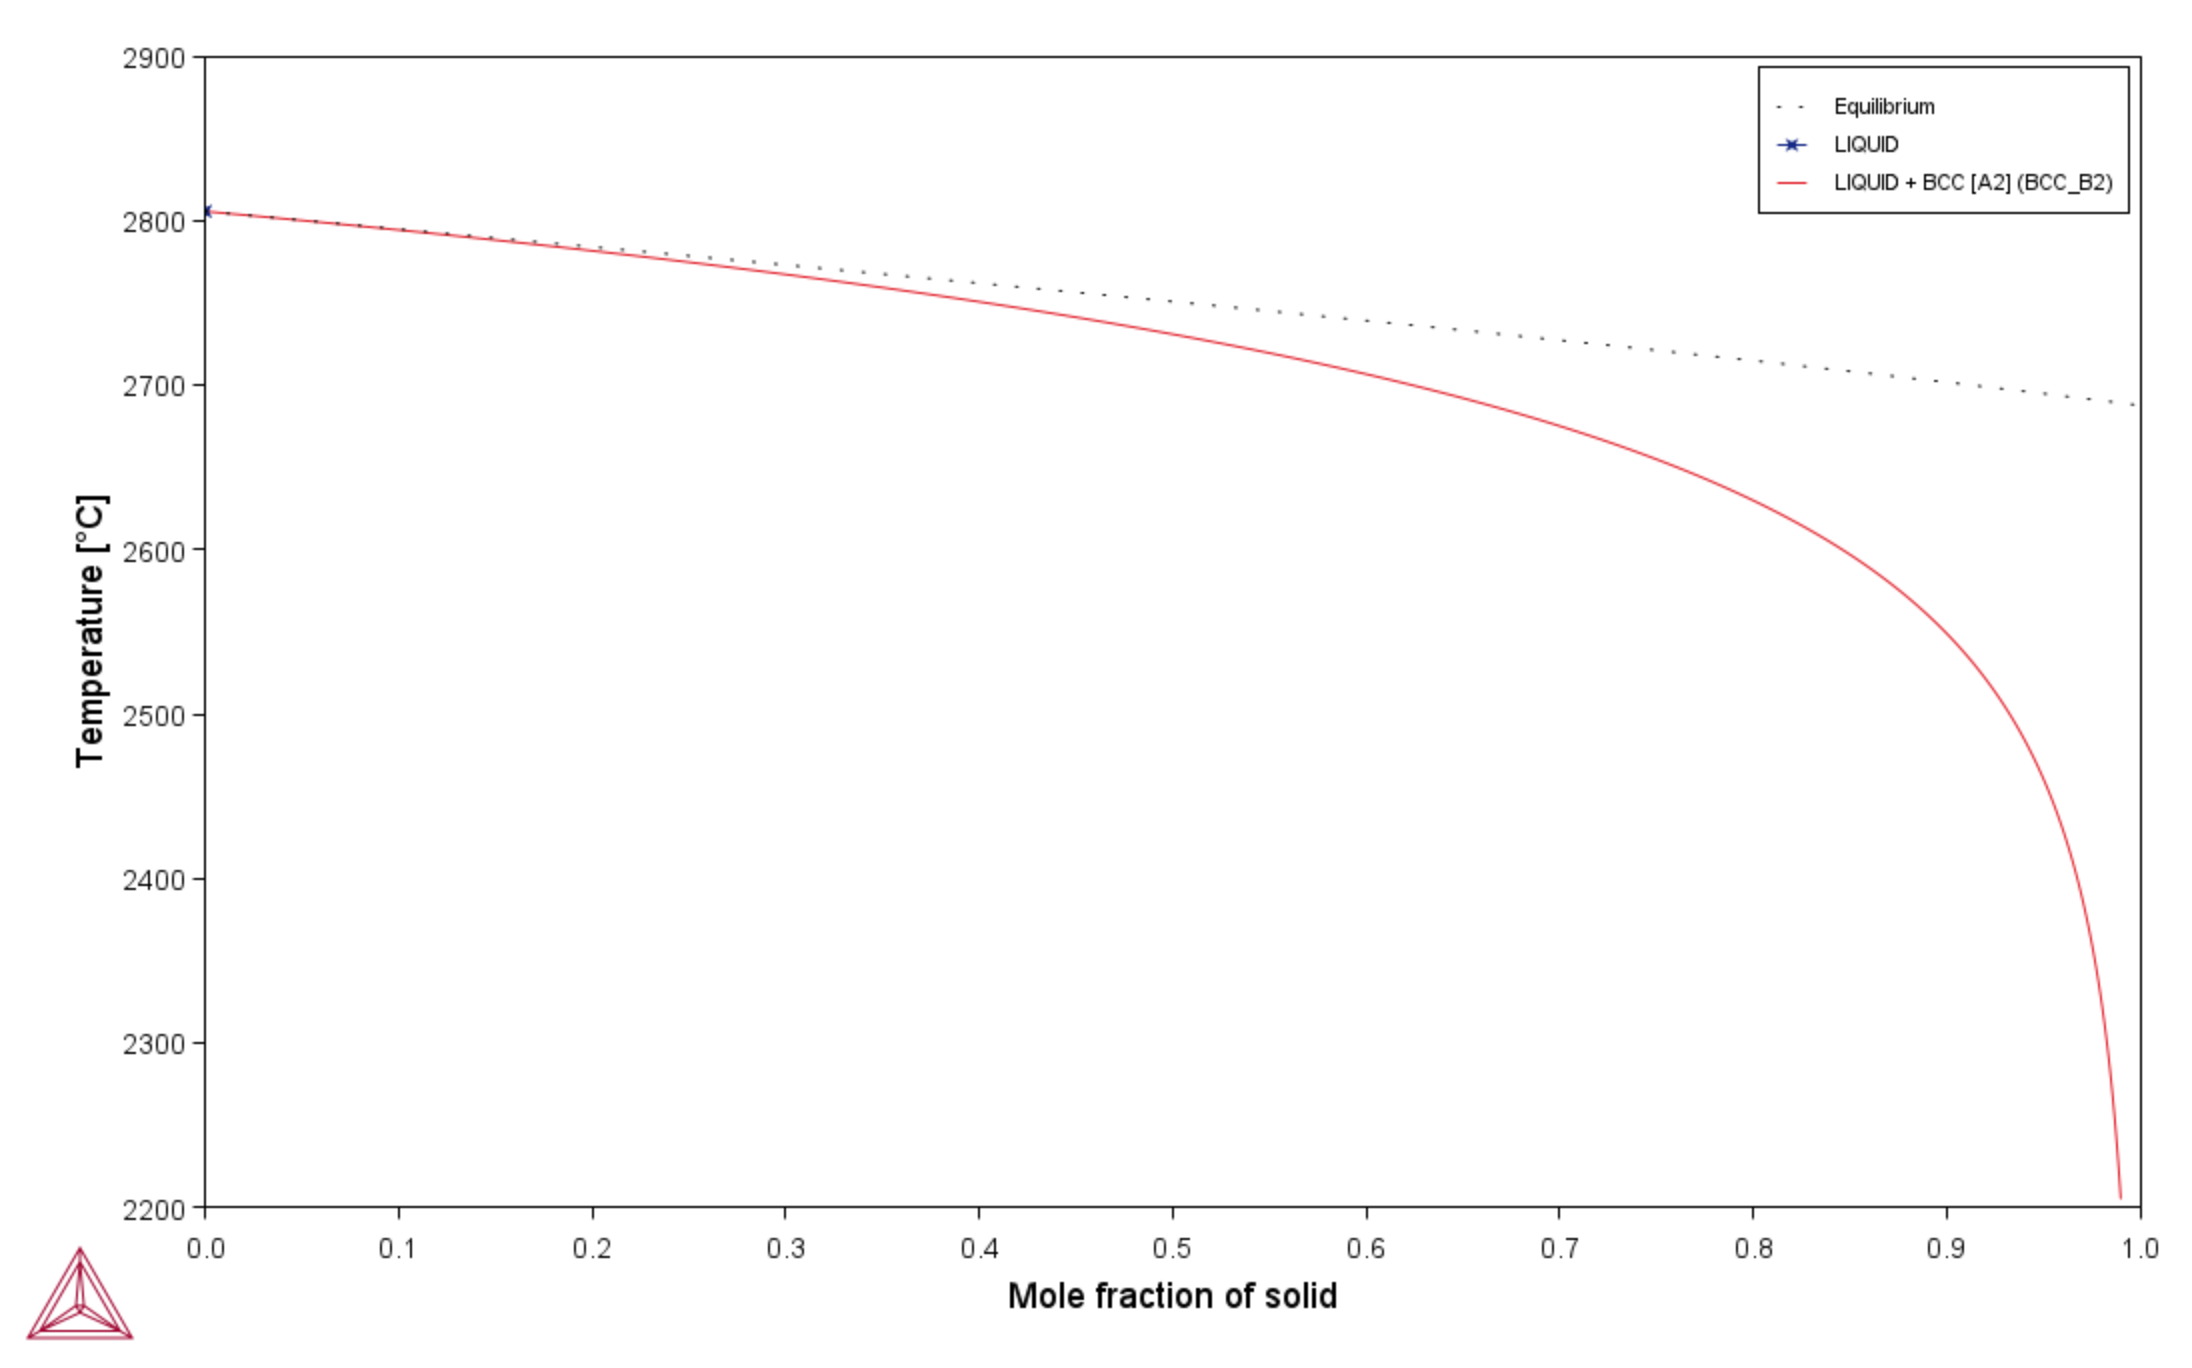

Values plotted in this chart, from the file beside it:
Mole fraction of solid	Temperature [°C]
0.00000	2806
0.00005	2806
0.00934	2805
0.01854	2804
0.02765	2803
0.03667	2802
0.04562	2801
0.05447	2800
0.06325	2799
0.07194	2798
0.08055	2797
0.08908	2796
0.09753	2795
0.1059	2794
0.1142	2793
0.1224	2792
0.1305	2791
0.1386	2790
0.1466	2789
0.1545	2788
0.1623	2787
0.1701	2786
0.1778	2785
0.1854	2784
0.1929	2783
0.2004	2782
0.2078	2781
0.2152	2780
0.2224	2779
0.2296	2778
0.2367	2777
0.2438	2776
0.2508	2775
0.2577	2774
0.2646	2773
0.2714	2772
0.2781	2771
0.2848	2770
0.2914	2769
0.298	2768
0.3045	2767
0.3109	2766
0.3173	2765
0.3236	2764
0.3298	2763
0.336	2762
0.3421	2761
0.3482	2760
0.3542	2759
0.3602	2758
0.3661	2757
0.372	2756
0.3777	2755
0.3835	2754
0.3892	2753
0.3948	2752
0.4004	2751
0.4059	2750
0.4114	2749
0.4168	2748
... 542 more rows
